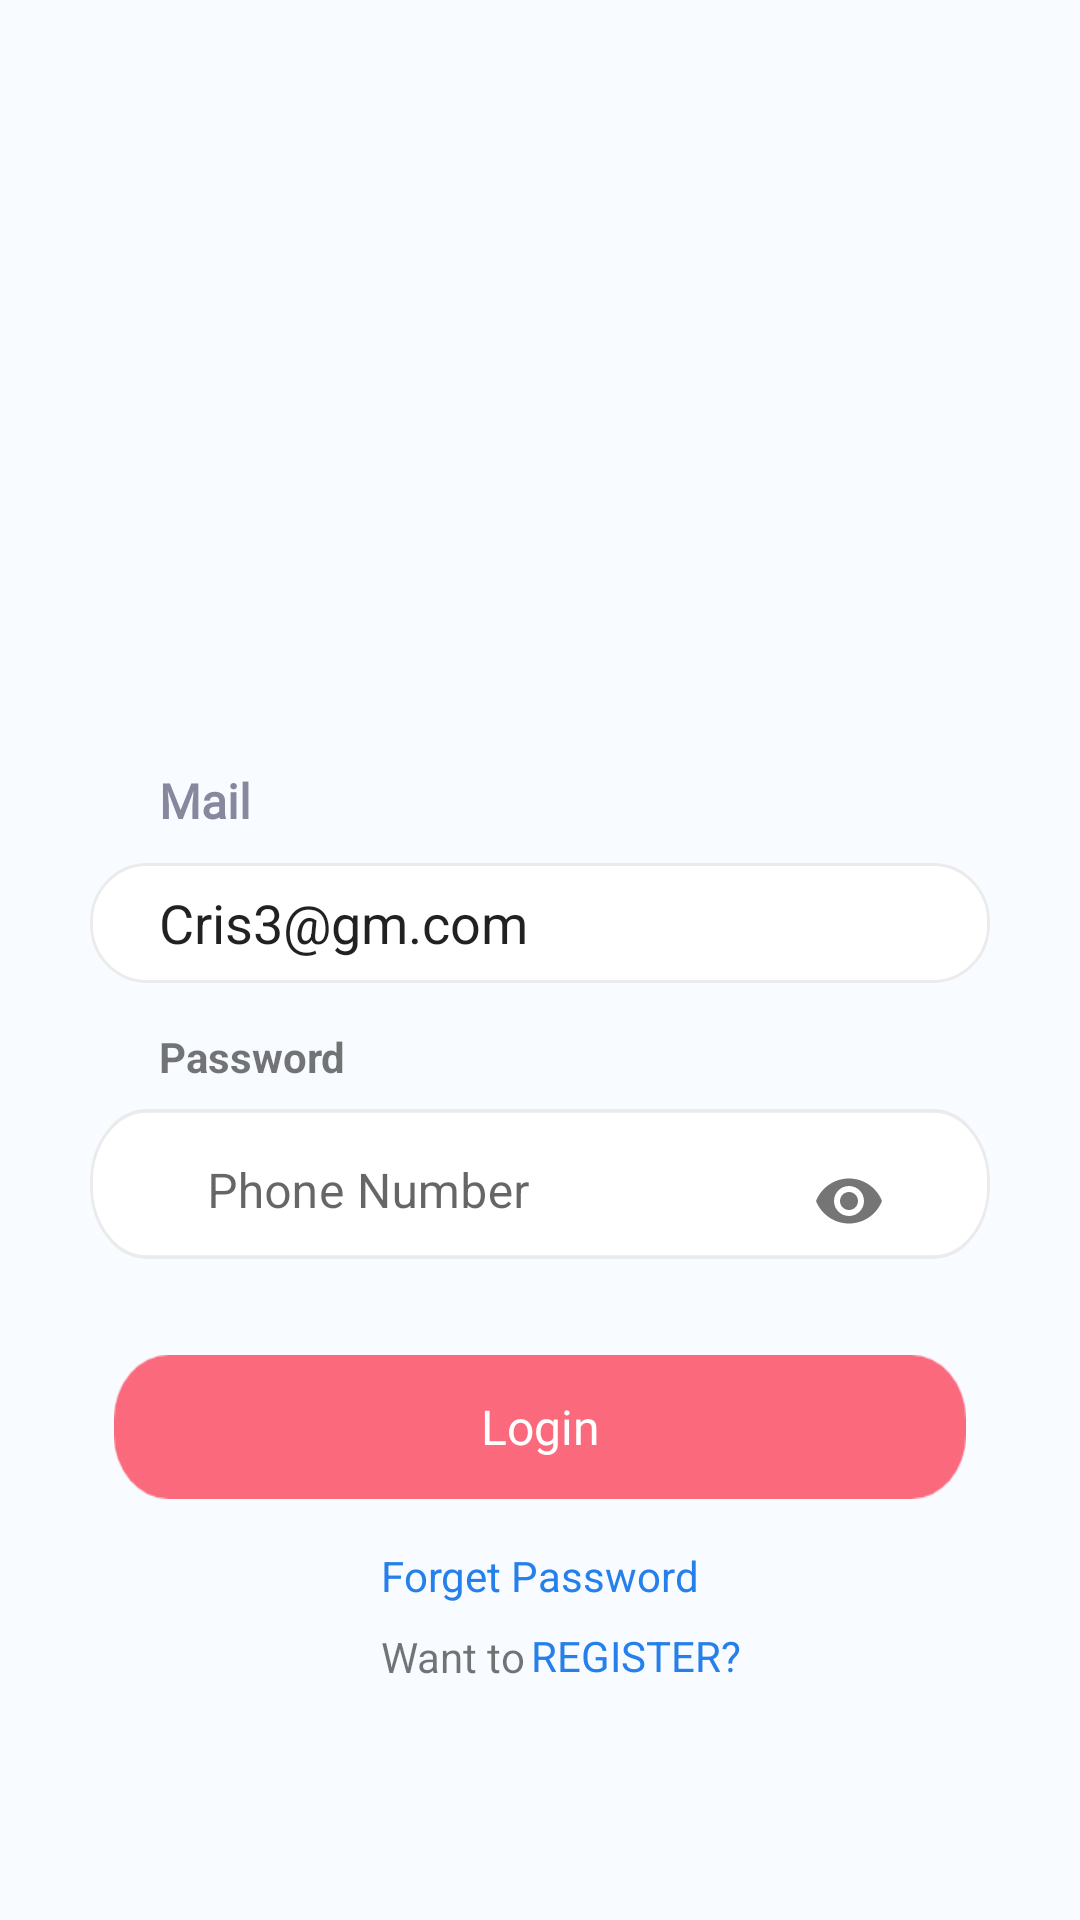

Android layout source for this screen:
<!-- AndroidManifest.xml: application theme Theme.EcommerceKotlin -->
<!-- res/layout/fragment_login1.xml -->
<?xml version="1.0" encoding="utf-8"?>

<androidx.constraintlayout.widget.ConstraintLayout xmlns:android="http://schemas.android.com/apk/res/android"
    xmlns:app="http://schemas.android.com/apk/res-auto"
    xmlns:tools="http://schemas.android.com/tools"
    android:layout_width="match_parent"
    android:layout_height="match_parent"
    android:background="@color/colorPrimary"
    tools:context=".view.fragments.Login1Fragment">


    <TextView
        android:id="@+id/textView"
        style="@style/textViewLoginStyle"
        android:layout_width="wrap_content"
        android:layout_height="wrap_content"
        android:layout_marginStart="53dp"
        android:layout_marginLeft="53dp"
        android:fontFamily="@font/quicksand_bold"
        android:text="@string/Mail"
        app:layout_constraintStart_toStartOf="parent"
        app:layout_constraintTop_toTopOf="@+id/guideline2" />

    <TextView
        android:id="@+id/textView2"
        android:layout_width="wrap_content"
        android:layout_height="wrap_content"
        android:layout_marginTop="15dp"
        android:text="@string/Password"

        android:textStyle="bold"
        app:layout_constraintStart_toStartOf="@+id/textView"
        app:layout_constraintTop_toBottomOf="@+id/edUserName1" />

    <androidx.constraintlayout.widget.Guideline
        android:id="@+id/guideline2"
        android:layout_width="wrap_content"
        android:layout_height="wrap_content"
        android:orientation="horizontal"
        app:layout_constraintGuide_percent="0.4" />

    <EditText
        android:id="@+id/edUserName1"
        android:layout_width="0dp"
        android:layout_height="40dp"
        android:layout_marginStart="30dp"
        android:layout_marginTop="10dp"
        android:text="Cris3@gm.com"
        android:layout_marginEnd="30dp"

        android:background="@drawable/ic_bc_login"
        android:ems="10"
        android:hint="@string/Yourmail"
        android:inputType="textPersonName"
        android:paddingStart="23dp"
        android:paddingEnd="23dp"
        app:layout_constraintEnd_toEndOf="parent"
        app:layout_constraintStart_toStartOf="parent"
        app:layout_constraintTop_toBottomOf="@+id/textView" />

    <com.google.android.material.textfield.TextInputLayout
        android:id="@+id/edPss"
        android:layout_width="0dp"
        android:layout_height="50dp"

        android:layout_gravity="center"
        android:layout_marginTop="8dp"
        android:autofillHints=""
        android:ems="10"
        android:inputType="textPersonName"
        android:paddingStart="23dp"
        app:passwordToggleEnabled="true"
        app:boxBackgroundMode="none"
        android:paddingEnd="23dp"
         app:passwordToggleDrawable="@drawable/pass_unvisible"
        android:background="@drawable/ic_bc_login"

        app:layout_constraintEnd_toEndOf="@+id/edUserName1"
        app:layout_constraintHorizontal_bias="0.0"
        app:layout_constraintStart_toStartOf="@+id/edUserName1"
        app:layout_constraintTop_toBottomOf="@+id/textView2">

        <com.google.android.material.textfield.TextInputEditText
            android:id="@+id/etPassword"
            android:layout_width="match_parent"
            android:layout_height="match_parent"
           android:hint="@string/PhoneNumber"
            android:textColor="@color/black"
            android:paddingTop="4dp"
            android:inputType="textPassword" />
    </com.google.android.material.textfield.TextInputLayout>



    <androidx.appcompat.widget.AppCompatButton
        android:id="@+id/button"
        style="@style/ButtonLogin"
        android:layout_width="0dp"
        android:layout_height="wrap_content"


        android:layout_marginStart="38dp"
        android:layout_marginTop="32dp"
        android:layout_marginEnd="38dp"

        android:text="@string/Login"
        app:layout_constraintEnd_toEndOf="parent"
        app:layout_constraintStart_toStartOf="parent"
        app:layout_constraintTop_toBottomOf="@+id/edPss" />

    <ProgressBar
        android:id="@+id/progressBar"
        style="?android:attr/progressBarStyle"
        android:layout_width="0dp"
        android:layout_marginStart="16dp"
        android:layout_marginEnd="16dp"
        android:elevation="4dp"

        android:layout_height="wrap_content"
        android:indeterminateTint="@color/white"

        android:visibility="gone"


        android:background="#FA697C"
        app:layout_constraintBottom_toBottomOf="@+id/button"
        app:layout_constraintEnd_toEndOf="@+id/button"
        app:layout_constraintStart_toStartOf="@+id/button"
        app:layout_constraintTop_toTopOf="@+id/button" />

    <TextView
        android:id="@+id/forgetPss"
        android:layout_width="wrap_content"
        android:layout_height="wrap_content"
        android:layout_marginTop="16dp"
        android:text="@string/ForgetPassword"
        android:textColor="#2680EB"
        app:layout_constraintEnd_toEndOf="@+id/button"
        app:layout_constraintStart_toStartOf="@+id/button"
        app:layout_constraintTop_toBottomOf="@+id/button" />

    <TextView
        android:id="@+id/textView4"
        android:layout_width="wrap_content"
        android:layout_height="18dp"
        android:layout_marginTop="8dp"
        android:text="@string/Wantto"
        app:layout_constraintStart_toStartOf="@+id/forgetPss"
        app:layout_constraintTop_toBottomOf="@+id/forgetPss" />

    <TextView
        android:id="@+id/regester"
        android:layout_width="wrap_content"
        android:layout_height="wrap_content"
        android:layout_marginStart="2dp"
        android:layout_marginLeft="2dp"
        android:textColor="#2680EB"
        android:text="@string/REGISTER"
        app:layout_constraintBottom_toBottomOf="@+id/textView4"
        app:layout_constraintStart_toEndOf="@+id/textView4"
        app:layout_constraintTop_toTopOf="@+id/textView4" />

</androidx.constraintlayout.widget.ConstraintLayout>
<!-- resources referenced by this layout -->
<resources>
  <color name="black">#FF000000</color>
  <color name="colorPrimary">#F8FBFF</color>
  <color name="white">#FFFFFFFF</color>
  <!-- drawable ic_bc_login (drawable) -->
  <vector xmlns:android="http://schemas.android.com/apk/res/android"
      android:width="315dp"
      android:height="41dp"
      android:viewportWidth="315"
      android:viewportHeight="41">
    <path
        android:pathData="M20,0L295,0A20,20 0,0 1,315 20L315,21A20,20 0,0 1,295 41L20,41A20,20 0,0 1,0 21L0,20A20,20 0,0 1,20 0z"
        android:strokeWidth="1"
        android:fillColor="#fff"
        android:strokeColor="#00000000"/>
    <path
        android:pathData="M20,0.5L295,0.5A19.5,19.5 0,0 1,314.5 20L314.5,21A19.5,19.5 0,0 1,295 40.5L20,40.5A19.5,19.5 0,0 1,0.5 21L0.5,20A19.5,19.5 0,0 1,20 0.5z"
        android:strokeWidth="1"
        android:fillColor="#00000000"
        android:strokeColor="#ebebeb"/>
  </vector>
  <!-- drawable pass_unvisible (drawable) -->
  <vector xmlns:android="http://schemas.android.com/apk/res/android"
      android:width="24dp"
      android:height="24dp"
      android:viewportWidth="24"
      android:viewportHeight="24"
      android:tint="@color/grey">
    <path
        android:fillColor="@android:color/holo_red_dark"
        android:pathData="M12,4.5C7,4.5 2.73,7.61 1,12c1.73,4.39 6,7.5 11,7.5s9.27,-3.11 11,-7.5c-1.73,-4.39 -6,-7.5 -11,-7.5zM12,17c-2.76,0 -5,-2.24 -5,-5s2.24,-5 5,-5 5,2.24 5,5 -2.24,5 -5,5zM12,9c-1.66,0 -3,1.34 -3,3s1.34,3 3,3 3,-1.34 3,-3 -1.34,-3 -3,-3z"/>
  </vector>
  <string name="ForgetPassword">Forget Password</string>
  <string name="Login">Login</string>
  <string name="Mail">Mail</string>
  <string name="Password">Password</string>
  <string name="PhoneNumber">Phone Number</string>
  <string name="REGISTER">REGISTER?</string>
  <string name="Wantto">Want to</string>
  <string name="Yourmail">Your mail</string>
  <style name="ButtonLogin" parent="android:style/Widget.Button">
          <item name="android:textSize">16sp</item>
          <item name="android:textColor">@color/white</item>
          <item name="fontFamily">@font/quicksand_bold</item>
          <item name="android:background">@drawable/bc_red</item>
      </style>
  <style name="textViewLoginStyle" parent="Widget.AppCompat.TextView">
          <item name="android:textSize">16sp</item>
          <item name="android:textStyle">bold</item>
          <item name="android:textColor">@color/colorPrimaryDark</item>
          <item name="fontFamily">@font/quicksand_bold</item>
      </style>
  <style name="Theme.EcommerceKotlin" parent="Theme.MaterialComponents.Light.NoActionBar">
          
          <item name="colorPrimary">@color/blue</item>
          <item name="colorPrimaryDark">@color/blue</item>
          <item name="colorAccent">@color/colorAccent</item>
          <item name="colorPrimaryVariant">@color/colorPrimary</item>
          <item name="colorOnPrimary">@color/colorPrimary</item>
  
          
          <item name="android:statusBarColor" tools:targetApi="l">@color/blue</item>
          
      </style>
  <color name="grey">#DADADA</color>
  <!-- drawable bc_red: png bitmap (drawable-xxxhdpi, 3335 bytes) -->
  <color name="colorPrimaryDark">#87879D</color>
  <color name="blue">#74BBFA</color>
  <color name="colorAccent">#FFF</color>
</resources>
